Run: headless pygame with SDL's dummy video driver; simulated clock (each Clock.tick advances the game by its frame time, no real sleeping); random seed 0; keys injected as events and as key.get_pressed() state; no mouse input.
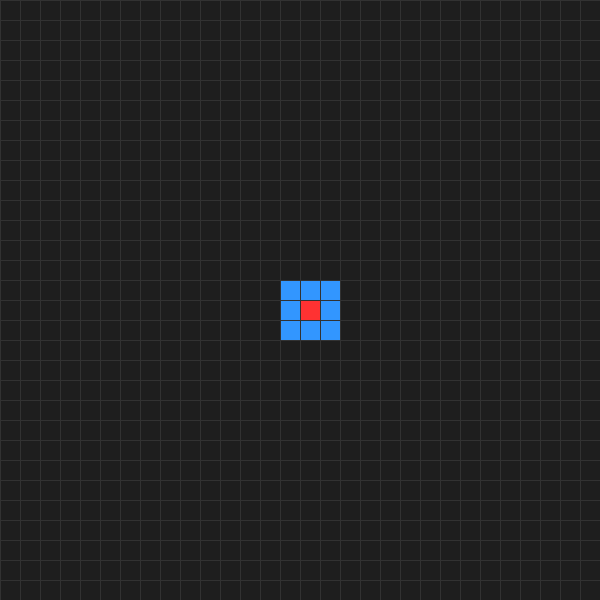
Frame 1 of 4 · flips 1–60 · no input
Frame 2 of 4 · flips 61–180 · tapped SPACE, RETURN · held RIGHT (→), D · screen unchanged from frame 1, image omitted
Frame 3 of 4 · flips 181–300 · held DOWN (↓), S · screen unchanged from frame 2, image omitted
Frame 4 of 4 · flips 301–420 · held LEFT (←), A, UP (↑), W · screen unchanged from frame 3, image omitted

The pygame program that drew these frames:

import pygame
import sys
from enum import Enum

#Generalnie to mi służyło do testowania jak działa logika gry a dopiero potem robilem server

# LOGIKA GRY (MODEL)


class Direction(Enum):
    UP = (0, -1)
    DOWN = (0, 1)
    LEFT = (-1, 0)
    RIGHT = (1, 0)


class Player:
    def __init__(self, start_x, start_y):
        self.x = start_x
        self.y = start_y
        self.direction = Direction.RIGHT

        # Baza startowa - kwadrat 3x3 wokół punktu startowego
        self.base = set()
        for dx in [-1, 0, 1]:
            for dy in [-1, 0, 1]:
                self.base.add((start_x + dx, start_y + dy))

        self.trail = []
        self.is_alive = True

    def set_direction(self, new_direction):
        curr_dx, curr_dy = self.direction.value
        new_dx, new_dy = new_direction.value
        if curr_dx + new_dx != 0 or curr_dy + new_dy != 0:
            self.direction = new_direction

    def move(self, world_width, world_height):
        if not self.is_alive:
            return

        # Zapisujemy starą pozycję
        old_x, old_y = self.x, self.y

        # Przesuwamy głowę
        dx, dy = self.direction.value
        self.x += dx
        self.y += dy

        # 1. Sprawdzenie kolizji ze ścianami
        if self.x < 0 or self.x >= world_width or self.y < 0 or self.y >= world_height:
            self.is_alive = False
            print("Śmierć: Uderzenie w ścianę!")
            return

        # 2. Sprawdzenie kolizji z własnym śladem
        if (self.x, self.y) in self.trail:
            self.is_alive = False
            print("Śmierć: Przeciąłeś własny ogon!")
            return

        # 3. Logika śladu (Trail)
        # Jeśli stara pozycja nie była w bazie, to znaczy, że jesteśmy w terenie
        if (old_x, old_y) not in self.base:
            self.trail.append((old_x, old_y))

        # 4. Powrót do bazy (Zamykanie obwodu)
        if (self.x, self.y) in self.base and len(self.trail) > 0:
            # Zamiast tylko dodawać kreskę, odpalamy nasz algorytm:
            self.fill_territory(world_width, world_height)

    def fill_territory(self, world_width, world_height):
        # 1. Tworzymy tymczasowy "mur", przez który woda nie przejdzie.
        # Składa się on z naszej obecnej bazy i nowo narysowanego ogona.
        new_boundary = self.base.copy()
        for tx, ty in self.trail:
            new_boundary.add((tx, ty))

        # 2. Zbiór 'outside' będzie trzymał wszystkie pola zalane wodą z zewnątrz mapy
        outside = set()
        queue = []  # Kolejka pól, z których woda będzie się dalej rozlewać

        # 3. Dodajemy wszystkie pola na brzegach mapy do kolejki startowej.
        # (Chyba że gracz ma swoją bazę na samym brzegu - tam woda nie wejdzie).
        for x in range(world_width):
            if (x, 0) not in new_boundary:
                queue.append((x, 0))
                outside.add((x, 0))
            if (x, world_height - 1) not in new_boundary:
                queue.append((x, world_height - 1))
                outside.add((x, world_height - 1))

        for y in range(1, world_height - 1):  # od 1 do height-1, żeby nie dublować rogów
            if (0, y) not in new_boundary:
                queue.append((0, y))
                outside.add((0, y))
            if (world_width - 1, y) not in new_boundary:
                queue.append((world_width - 1, y))
                outside.add((world_width - 1, y))

        # 4. ROZLEWANIE WODY (Algorytm BFS - Breadth-First Search)
        directions = [(0, 1), (0, -1), (1, 0), (-1, 0)]  # góra, dół, lewo, prawo

        while queue:
            cx, cy = queue.pop(0)  # Pobieramy pole z kolejki

            for dx, dy in directions:  # Sprawdzamy 4 sąsiadujące pola
                nx, ny = cx + dx, cy + dy

                # Upewniamy się, że sąsiad mieści się na mapie
                if 0 <= nx < world_width and 0 <= ny < world_height:
                    # Jeśli woda tam jeszcze nie dotarła i nie jest to nasz mur...
                    if (nx, ny) not in outside and (nx, ny) not in new_boundary:
                        outside.add((nx, ny))  # Zalej to pole
                        queue.append((nx, ny))  # Dodaj do kolejki, żeby woda lała się stąd dalej

        # 5. ZAMKNIĘCIE TERYTORIUM
        # Każde pole na mapie, do którego NIE dotarła woda z zewnątrz (czyli nie ma
        # go w zbiorze 'outside'), jest otoczone naszym murem. Dodajemy je do bazy!
        for x in range(world_width):
            for y in range(world_height):
                if (x, y) not in outside:
                    self.base.add((x, y))

        # Na koniec czyścimy ślad, bo został wchłonięty
        self.trail = []

# INTERFEJS GRAFICZNY (PYGAME)

# Ustawienia okna i siatki
CELL_SIZE = 20
GRID_WIDTH = 30
GRID_HEIGHT = 30

# Kolory (RGB)
COLOR_BG = (30, 30, 30)  # Ciemnoszary
COLOR_BASE = (50, 150, 255)  # Niebieski
COLOR_TRAIL = (150, 200, 255)  # Jasnoniebieski
COLOR_HEAD = (255, 50, 50)  # Czerwony
COLOR_DEAD = (100, 100, 100)  # Szary po śmierci


def main():
    pygame.init()
    screen = pygame.display.set_mode((GRID_WIDTH * CELL_SIZE, GRID_HEIGHT * CELL_SIZE))
    pygame.display.set_caption("Splix.io - Prototyp")
    clock = pygame.time.Clock()

    # Tworzymy gracza na środku mapy
    player = Player(GRID_WIDTH // 2, GRID_HEIGHT // 2)

    # Zmienne do kontrolowania "tyknięć" logiki (np. 10 ruchów na sekundę)
    TICK_EVENT = pygame.USEREVENT + 1
    pygame.time.set_timer(TICK_EVENT, 150)  # 150 milisekund = prędkość gry

    running = True
    while running:
        # 1. OBSŁUGA ZDARZEŃ (Klawiatura itp.)
        for event in pygame.event.get():
            if event.type == pygame.QUIT:
                running = False

            # Reakcja na strzałki
            elif event.type == pygame.KEYDOWN:
                if event.key == pygame.K_UP:
                    player.set_direction(Direction.UP)
                elif event.key == pygame.K_DOWN:
                    player.set_direction(Direction.DOWN)
                elif event.key == pygame.K_LEFT:
                    player.set_direction(Direction.LEFT)
                elif event.key == pygame.K_RIGHT:
                    player.set_direction(Direction.RIGHT)

            # Aktualizacja logiki gry (co 150ms)
            elif event.type == TICK_EVENT:
                player.move(GRID_WIDTH, GRID_HEIGHT)

        # 2. RYSOWANIE
        screen.fill(COLOR_BG)

        # Rysowanie bazy
        for bx, by in player.base:
            pygame.draw.rect(screen, COLOR_BASE, (bx * CELL_SIZE, by * CELL_SIZE, CELL_SIZE, CELL_SIZE))

        # Rysowanie śladu (ogona)
        for tx, ty in player.trail:
            pygame.draw.rect(screen, COLOR_TRAIL, (tx * CELL_SIZE, ty * CELL_SIZE, CELL_SIZE, CELL_SIZE))

        # Rysowanie głowy (zmienia kolor jak zginiesz)
        head_color = COLOR_HEAD if player.is_alive else COLOR_DEAD
        pygame.draw.rect(screen, head_color, (player.x * CELL_SIZE, player.y * CELL_SIZE, CELL_SIZE, CELL_SIZE))

        # Rysowanie siatki (opcjonalne, ale pomaga)
        for x in range(0, GRID_WIDTH * CELL_SIZE, CELL_SIZE):
            pygame.draw.line(screen, (50, 50, 50), (x, 0), (x, GRID_HEIGHT * CELL_SIZE))
        for y in range(0, GRID_HEIGHT * CELL_SIZE, CELL_SIZE):
            pygame.draw.line(screen, (50, 50, 50), (0, y), (GRID_WIDTH * CELL_SIZE, y))

        pygame.display.flip()
        clock.tick(60)  # 60 klatek na sekundę (dla płynności okna)

    pygame.quit()
    sys.exit()


if __name__ == "__main__":
    main()
